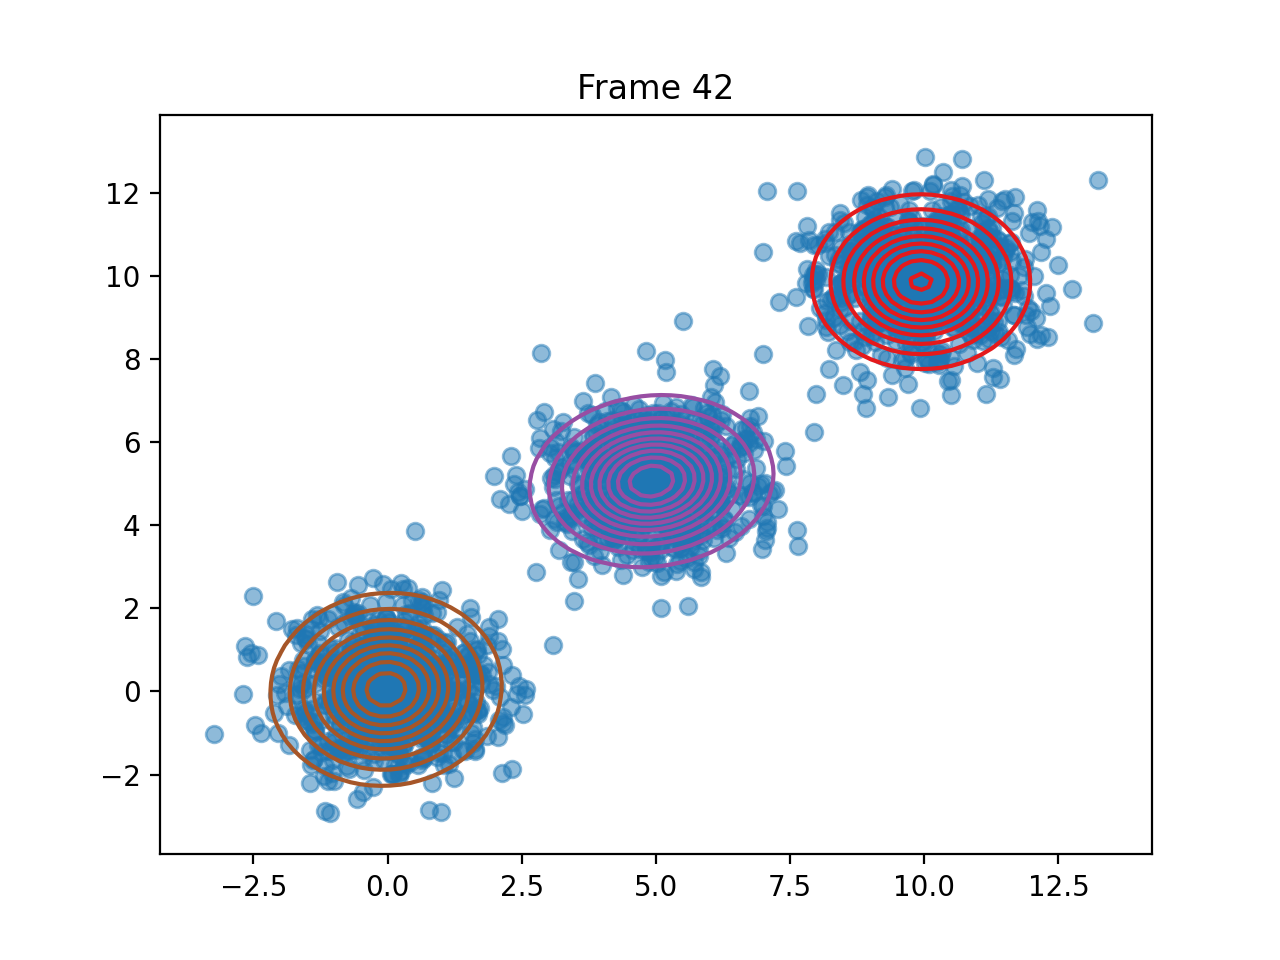

The data file committed next to this chart (first rows):
pi, 0.33345401507302036, 0.3331722951696338, 0.33337368975734577
means, [9.937719695858435, 9.859387059927524], [4.916375255235629, 5.06172953415512], [-0.029221936357571095, 0.05207308278634…
covariances, [[0.9293565790786884, -0.003272392161769…, [[1.0820139592109943, 0.0837015808507422…, [[1.023326645343703, 0.04067912147315559…
log_likelihoods, -10624, -10469, -10413, -10393, -10382, -10374, -10368, -10365, -10362, -10360, -10359, -10358, -10357, -10356, -10356, -10355, -10354, -10352, -10350, -10347, -10340, -10325, -10286
n_input, [4.867366253617426, 4.025470695329359], [-0.6269670577877674, 1.8124485579969287…, [5.113270410537765, 3.561722021682633], [-1.4218106667418438, 1.5013336519554867…, [10.492986458514459, 9.942482246994537], [9.867830644355628, 10.072278965384289], [11.255403609459897, 10.945869643684146], [-1.251539424190444, 1.4437646040732595], [0.23561455810856594, 0.7708651938869668…, [5.555512646342248, 4.0813134885139055], [4.39349661178426, 5.455904195170703], [-0.5589218472715883, 0.3772118750645208…, [8.634978204573365, 10.701494781924714], [-1.7033824393551547, -0.055547698896618…, [9.72245574368445, 11.29127383901588], [6.2816437950037685, 5.557691060725125], [1.2382830714336357, 0.02127157673606165…, [1.7275431701007113, 0.4363236696740321], [10.404212865277332, 10.715872744690959], [9.120717217588012, 10.348595119860981], [4.416400673653995, 6.038378851019317], [-0.4606387709597875, 1.0571222262189157…, [8.641425984742526, 8.920263678724151]
ticks, 0.07477, 0.1576, 0.2323, 0.3042, 0.377, 0.4488, 0.5226, 0.5954, 0.6772, 0.75, 0.8238, 0.8956, 0.9774, 1.079, 1.241, 1.365, 1.57, 1.679, 1.788, 1.874, 1.957, 2.031, 2.105
time_line, 0.07441, 0.1569, 0.2317, 0.3038, 0.3768, 0.448, 0.5224, 0.595, 0.677, 0.7496, 0.8234, 0.8956, 0.9768, 1.079, 1.24, 1.365, 1.569, 1.679, 1.788, 1.874, 1.957, 2.03, 2.105
